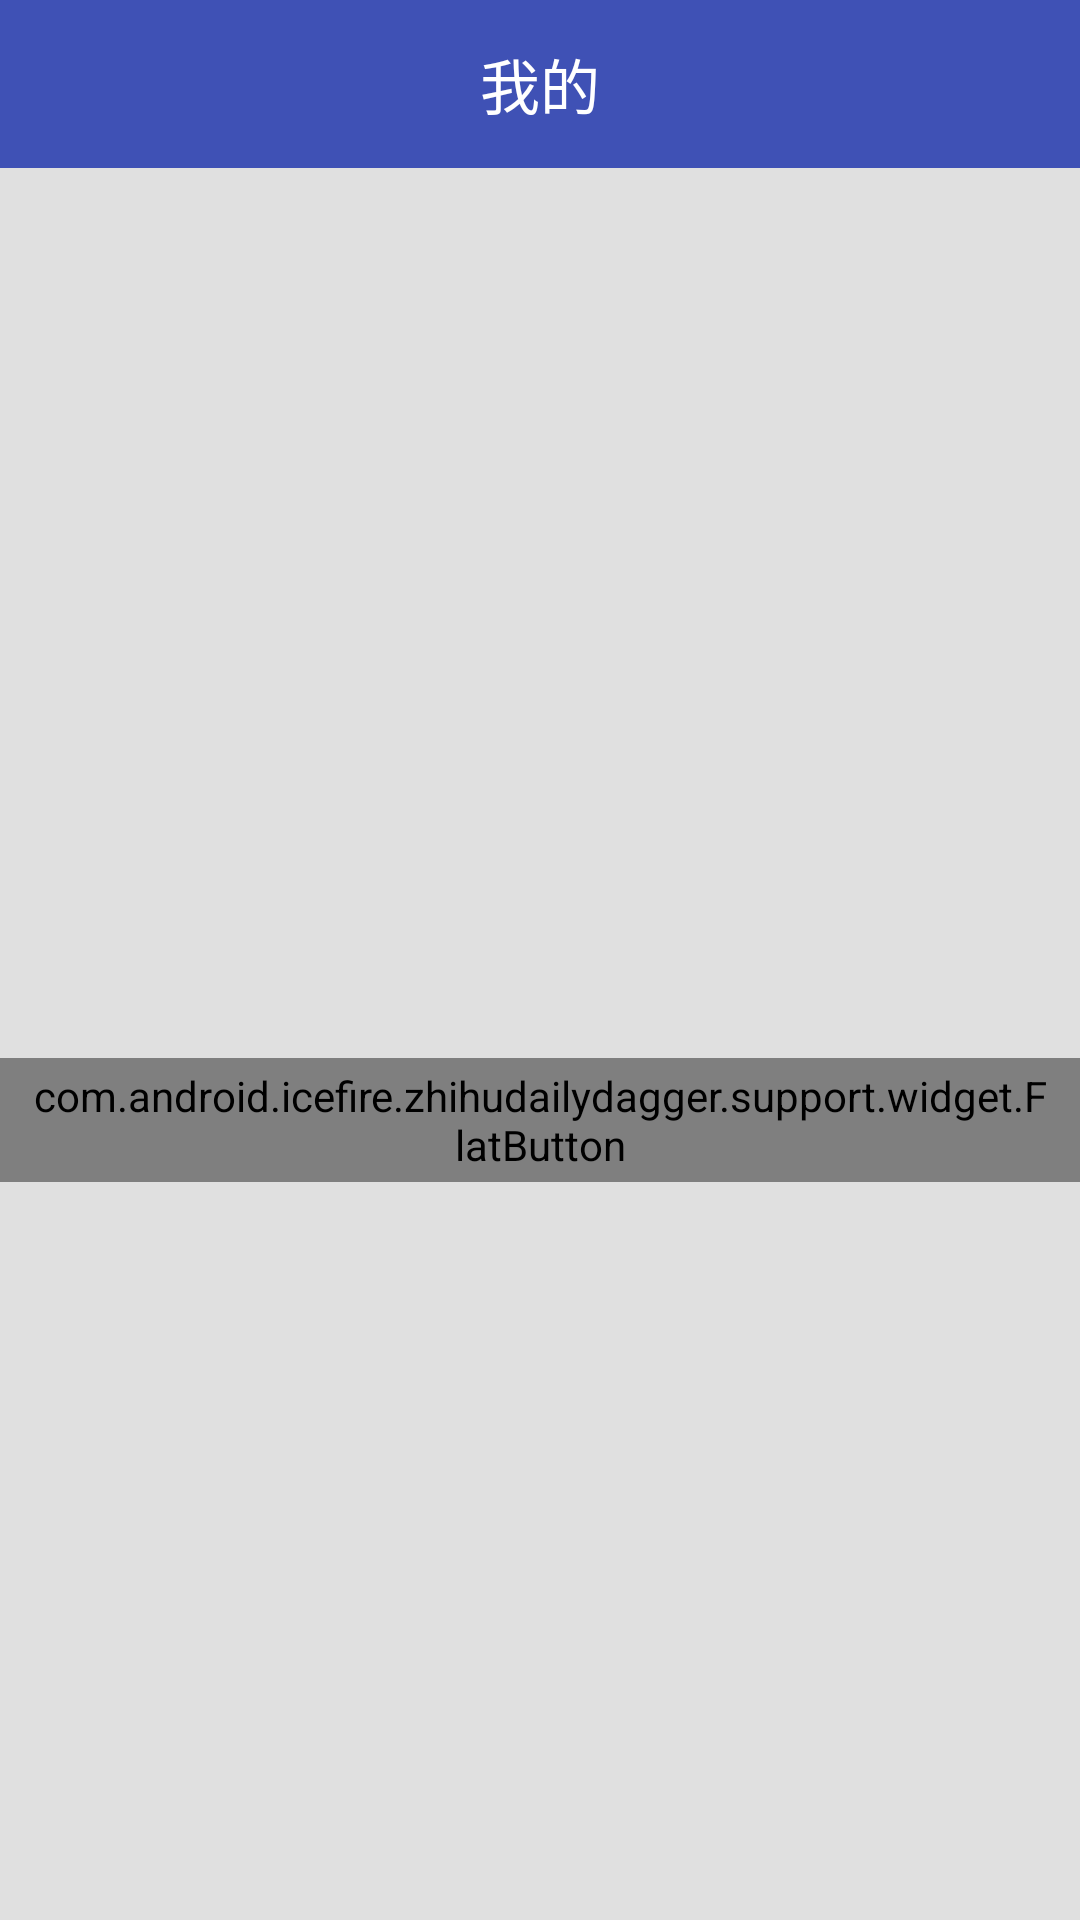

Layout XML and referenced resources for this Android screen:
<!-- AndroidManifest.xml: application theme AppTheme -->
<!-- res/layout/activity_base.xml -->
<?xml version="1.0" encoding="utf-8"?>
<android.support.design.widget.CoordinatorLayout xmlns:android="http://schemas.android.com/apk/res/android"
    xmlns:app="http://schemas.android.com/apk/res-auto"
    android:layout_width="match_parent"
    android:layout_height="match_parent"
    android:clipToPadding="false"
    android:fitsSystemWindows="?attr/fits_windows">
    <android.support.design.widget.AppBarLayout
        android:id="@id/commAppbarLayout"
        android:layout_width="match_parent"
        android:layout_height="wrap_content"
        android:theme="@style/AppTheme.AppBarOverlay"
        app:elevation="0dp">
        <include layout="@layout/app_common_toolbar" />
    </android.support.design.widget.AppBarLayout>
    <include layout="@layout/content_base" />
</android.support.design.widget.CoordinatorLayout>
<!-- res/layout/app_common_toolbar.xml (included above) -->
<?xml version="1.0" encoding="utf-8"?>
<android.support.v7.widget.Toolbar
    xmlns:android="http://schemas.android.com/apk/res/android"
    xmlns:app="http://schemas.android.com/apk/res-auto"
    android:id="@id/toolBar"
    android:layout_width="match_parent"
    android:layout_height="wrap_content"
    android:minHeight="?attr/actionBarSize"
    android:background="?attr/colorPrimary"
    app:layout_collapseMode="pin"
    app:popupTheme="@style/AppTheme.PopupOverlay">

    <TextView
        android:id="@id/toolBarTitle"
        style="@style/TextAppearance.AppCompat.Widget.ActionBar.Title"
        android:layout_width="wrap_content"
        android:layout_height="wrap_content"
        android:layout_gravity="center"
        android:gravity="center"
        android:textColor="@color/white"
        android:textSize="@dimen/sp_20"
        android:drawablePadding="5dp"
        android:text="我的"
        />
</android.support.v7.widget.Toolbar>
<!-- res/layout/content_base.xml (included above) -->
<?xml version="1.0" encoding="utf-8"?>
<RelativeLayout
    android:id="@+id/root_view"
    xmlns:android="http://schemas.android.com/apk/res/android"
    xmlns:app="http://schemas.android.com/apk/res-auto"
    android:layout_width="match_parent"
    android:layout_height="match_parent"
    android:background="@color/line_divider"
    app:layout_behavior="@string/appbar_scrolling_view_behavior"
    >
    <include layout="@layout/comm_lay_emptyview" />
</RelativeLayout>
<!-- res/layout/comm_lay_emptyview.xml (included above) -->
<?xml version="1.0" encoding="utf-8"?>
<LinearLayout xmlns:android="http://schemas.android.com/apk/res/android"
    android:id="@+id/layoutEmpty"
    android:layout_width="match_parent"
    android:layout_height="match_parent"
    android:gravity="center"
    android:orientation="vertical">

    <ImageView
        android:layout_width="wrap_content"
        android:layout_height="wrap_content" />

    <TextView
        android:id="@id/txtLoadFailed"
        android:layout_width="wrap_content"
        android:layout_height="wrap_content"
        android:layout_marginTop="@dimen/comm_v_margin"
        android:textSize="@dimen/sp_14" />

    <com.android.icefire.zhihudailydagger.support.widget.FlatButton
        android:id="@id/layoutReload"
        android:layout_width="wrap_content"
        android:layout_height="wrap_content"
        android:layout_marginTop="@dimen/comm_v_margin"
        android:gravity="center"
        android:paddingBottom="3.0dip"
        android:paddingLeft="10.0dip"
        android:paddingRight="10.0dip"
        android:paddingTop="3.0dip"
        android:text="hhh"
        android:textColor="?attr/colorPrimary"
        android:textSize="@dimen/sp_14"
        android:textStyle="italic" />
</LinearLayout>
<!-- resources referenced by this layout -->
<resources>
  <color name="line_divider">#E0E0E0</color>
  <color name="white">#FFFFFF</color>
  <dimen name="comm_v_margin">16dp</dimen>
  <dimen name="sp_14">14sp</dimen>
  <dimen name="sp_20">20sp</dimen>
  <style name="AppTheme.AppBarOverlay" parent="ThemeOverlay.AppCompat.Dark.ActionBar" />
  <style name="AppTheme.PopupOverlay" parent="ThemeOverlay.AppCompat.Light" />
  <style name="AppTheme" parent="AppBaseTheme">
          <item name="themePrimary">@color/colorPrimary</item>
          <item name="themePrimaryDark">@color/colorPrimaryDark</item>
          <item name="main_item_background">@color/main_item_background_Day</item>
          <item name="toolbar_Menu_Text_Color">@color/toolbar_Menu_Text_Color_Day</item>
          <item name="toolbar_Text_Color">@color/toolbar_Text_Color_Day</item>
      </style>
  <style name="AppBaseTheme" parent="BaseTheme">
          <item name="android:selectableItemBackground">@drawable/selector_list_holo</item>
          <item name="android:actionBarDivider">@null</item>
          <item name="android:windowContentOverlay">@null</item>
      </style>
  <color name="colorPrimary">#3F51B5</color>
  <color name="colorPrimaryDark">#303F9F</color>
  <color name="main_item_background_Day">#FFFFFF</color>
  <color name="toolbar_Menu_Text_Color_Day">#DD000000</color>
  <color name="toolbar_Text_Color_Day">#DDFFFFFF</color>
  <style name="BaseTheme" parent="Theme.AppCompat.Light.NoActionBar">
          <item name="colorPrimary">?attr/themePrimary</item>
          <item name="colorPrimaryDark">?attr/themePrimaryDark</item>
          <item name="colorAccent">@color/colorAccent</item>
  
          <item name="fits_windows">true</item>
          <item name="android:windowIsTranslucent">true</item>
      </style>
  <color name="colorAccent">#FF4081</color>
</resources>
